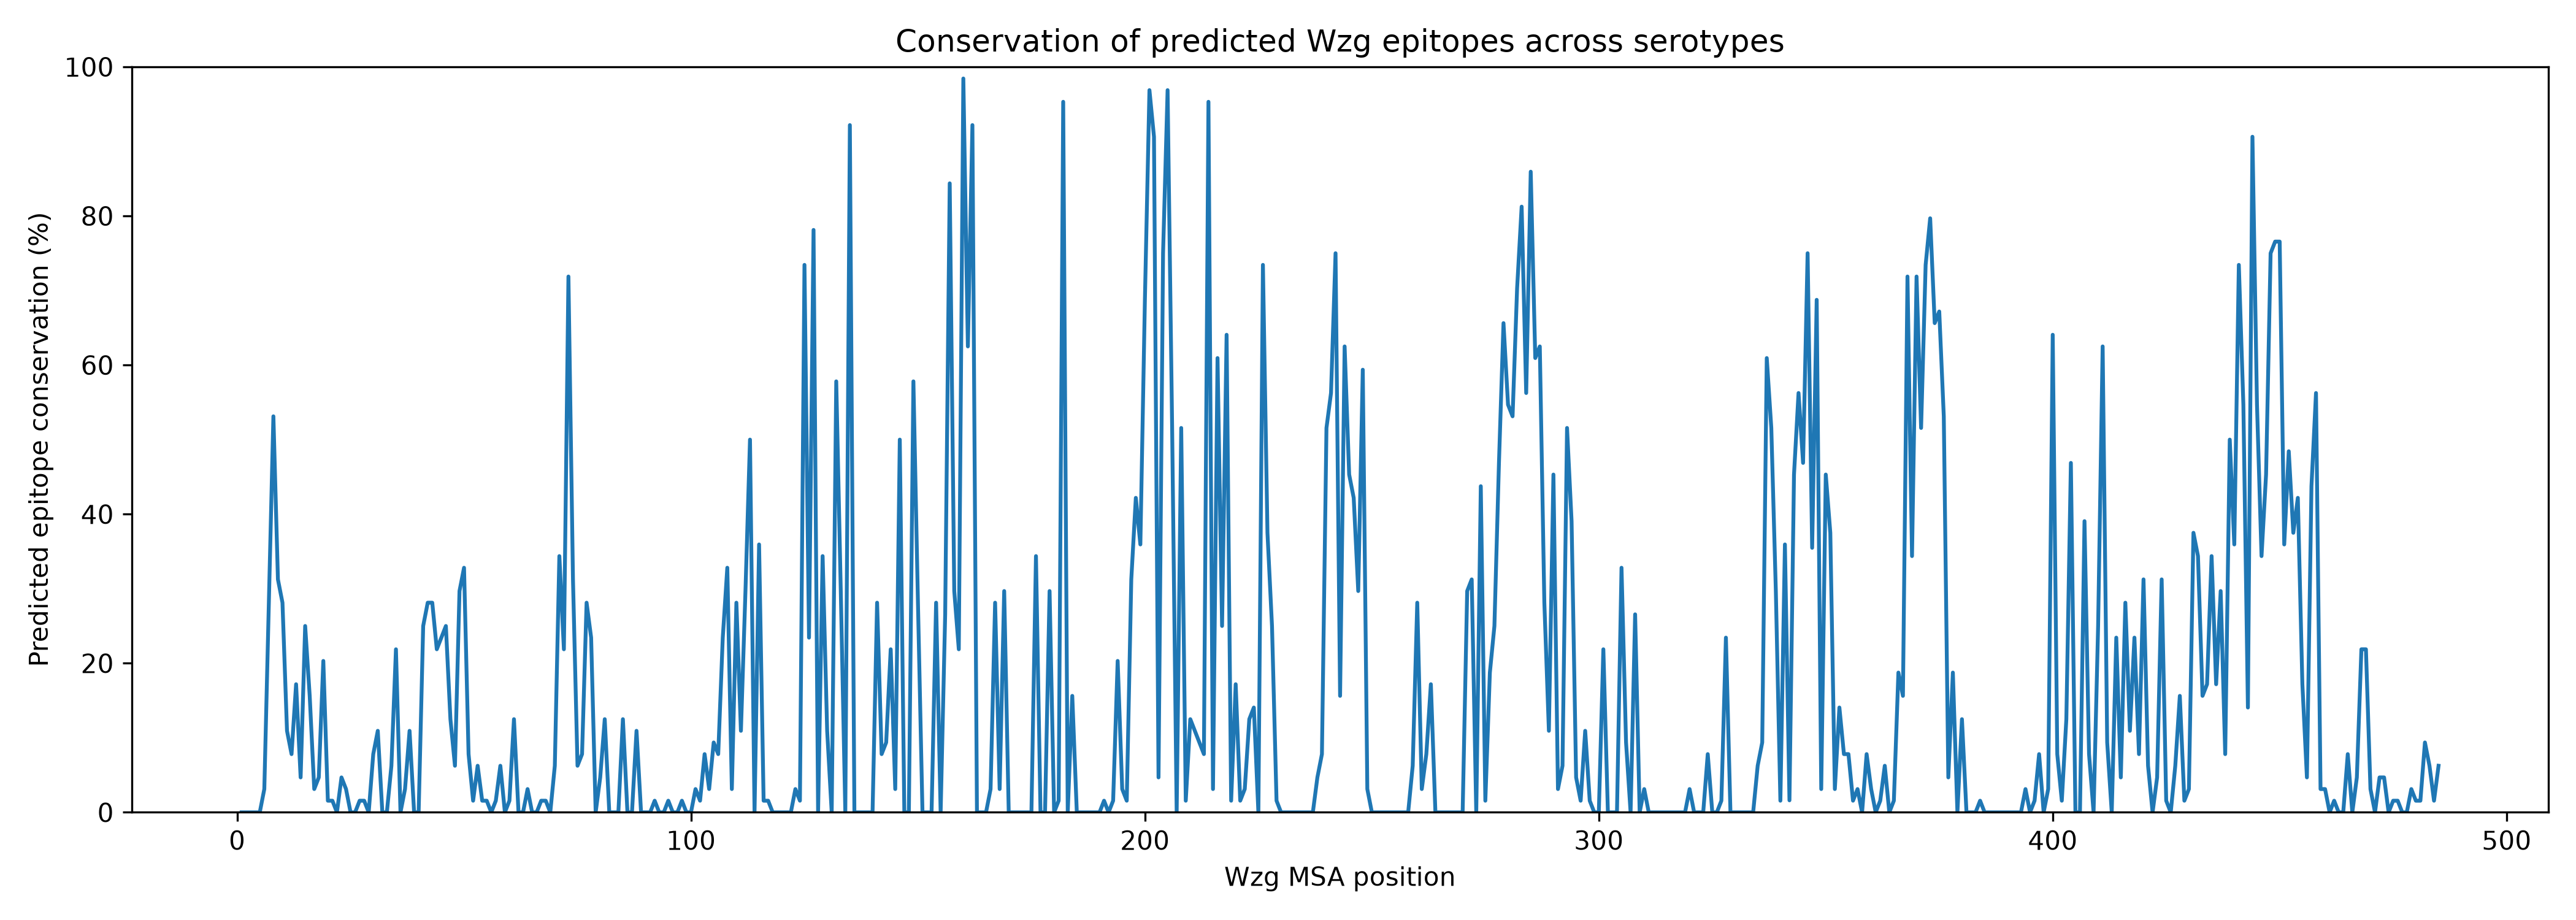

The table this chart was drawn from, first rows:
msa_position, n_sequences, epitope_count, mean_discotope_score, mean_rsa, epitope_conservation, epitope_conservation_percent
1, 2, 0, -0.4234, 0.7037, 0.0, 0.0
2, 2, 0, 0.3415, 0.7865, 0.0, 0.0
3, 2, 0, 0.1396, 0.522, 0.0, 0.0
4, 2, 0, -0.3428, 0.3401, 0.0, 0.0
5, 64, 0, -0.006078, 0.9501, 0.0, 0.0
6, 64, 2, 0.04628, 0.5583, 0.03125, 3.125
7, 64, 18, 0.7311, 0.7809, 0.2812, 28.12
8, 64, 34, 0.9651, 0.7303, 0.5312, 53.12
9, 64, 20, 0.7197, 0.6781, 0.3125, 31.25
10, 64, 18, 0.7056, 0.6995, 0.2812, 28.12
11, 64, 7, 0.4828, 0.6704, 0.1094, 10.94
12, 64, 5, -0.03555, 0.3866, 0.07812, 7.812
13, 64, 11, 0.5083, 0.5213, 0.1719, 17.19
14, 64, 3, 0.03722, 0.4114, 0.04688, 4.688
15, 64, 16, 0.5441, 0.4418, 0.25, 25.0
16, 64, 10, 0.4954, 0.6421, 0.1562, 15.62
17, 64, 2, 0.03559, 0.5567, 0.03125, 3.125
18, 64, 3, -0.1488, 0.4, 0.04688, 4.688
19, 64, 13, 0.543, 0.5132, 0.2031, 20.31
20, 64, 1, -0.05579, 0.4606, 0.01562, 1.562
21, 64, 1, -0.3562, 0.3697, 0.01562, 1.562
22, 64, 0, -0.5417, 0.1009, 0.0, 0.0
23, 64, 3, 0.07643, 0.5644, 0.04688, 4.688
24, 64, 2, -0.06374, 0.5673, 0.03125, 3.125
25, 64, 0, -0.624, 0.1839, 0.0, 0.0
26, 64, 0, -0.43, 0.2769, 0.0, 0.0
27, 64, 1, -0.2887, 0.4574, 0.01562, 1.562
28, 64, 1, -0.2246, 0.4215, 0.01562, 1.562
29, 64, 0, -0.7276, 0.06844, 0.0, 0.0
30, 64, 5, 0.1336, 0.4619, 0.07812, 7.812
31, 64, 7, 0.08673, 0.684, 0.1094, 10.94
32, 64, 0, -0.4672, 0.2446, 0.0, 0.0
33, 64, 0, -0.7192, 0.1322, 0.0, 0.0
34, 64, 4, -0.08537, 0.5338, 0.0625, 6.25
35, 64, 14, 0.3019, 0.4673, 0.2188, 21.88
36, 64, 0, -0.767, 0.07694, 0.0, 0.0
37, 64, 2, -0.1287, 0.3773, 0.03125, 3.125
38, 64, 7, 0.1752, 0.5173, 0.1094, 10.94
39, 64, 0, -0.5029, 0.1165, 0.0, 0.0
40, 64, 0, -0.5063, 0.1591, 0.0, 0.0
41, 64, 16, 0.5073, 0.668, 0.25, 25.0
42, 64, 18, 0.5805, 0.5686, 0.2812, 28.12
43, 64, 18, 0.4907, 0.371, 0.2812, 28.12
44, 64, 14, 0.3926, 0.4391, 0.2188, 21.88
45, 64, 15, 0.2813, 0.3637, 0.2344, 23.44
46, 64, 16, 0.3933, 0.4438, 0.25, 25.0
47, 64, 8, 0.04718, 0.4226, 0.125, 12.5
48, 64, 4, -0.08274, 0.2756, 0.0625, 6.25
49, 64, 19, 0.6044, 0.4219, 0.2969, 29.69
50, 64, 21, 0.7085, 0.6328, 0.3281, 32.81
51, 64, 5, -0.1668, 0.3052, 0.07812, 7.812
52, 64, 1, -0.6493, 0.1569, 0.01562, 1.562
53, 64, 4, -0.05697, 0.5491, 0.0625, 6.25
54, 64, 1, -0.1971, 0.4969, 0.01562, 1.562
55, 64, 1, -0.8275, 0.1056, 0.01562, 1.562
56, 64, 0, -0.6359, 0.1975, 0.0, 0.0
57, 64, 1, -0.3478, 0.4952, 0.01562, 1.562
58, 64, 4, -0.1354, 0.3771, 0.0625, 6.25
59, 64, 0, -0.7765, 0.1083, 0.0, 0.0
60, 64, 1, -0.1832, 0.5225, 0.01562, 1.562
... 425 more rows
